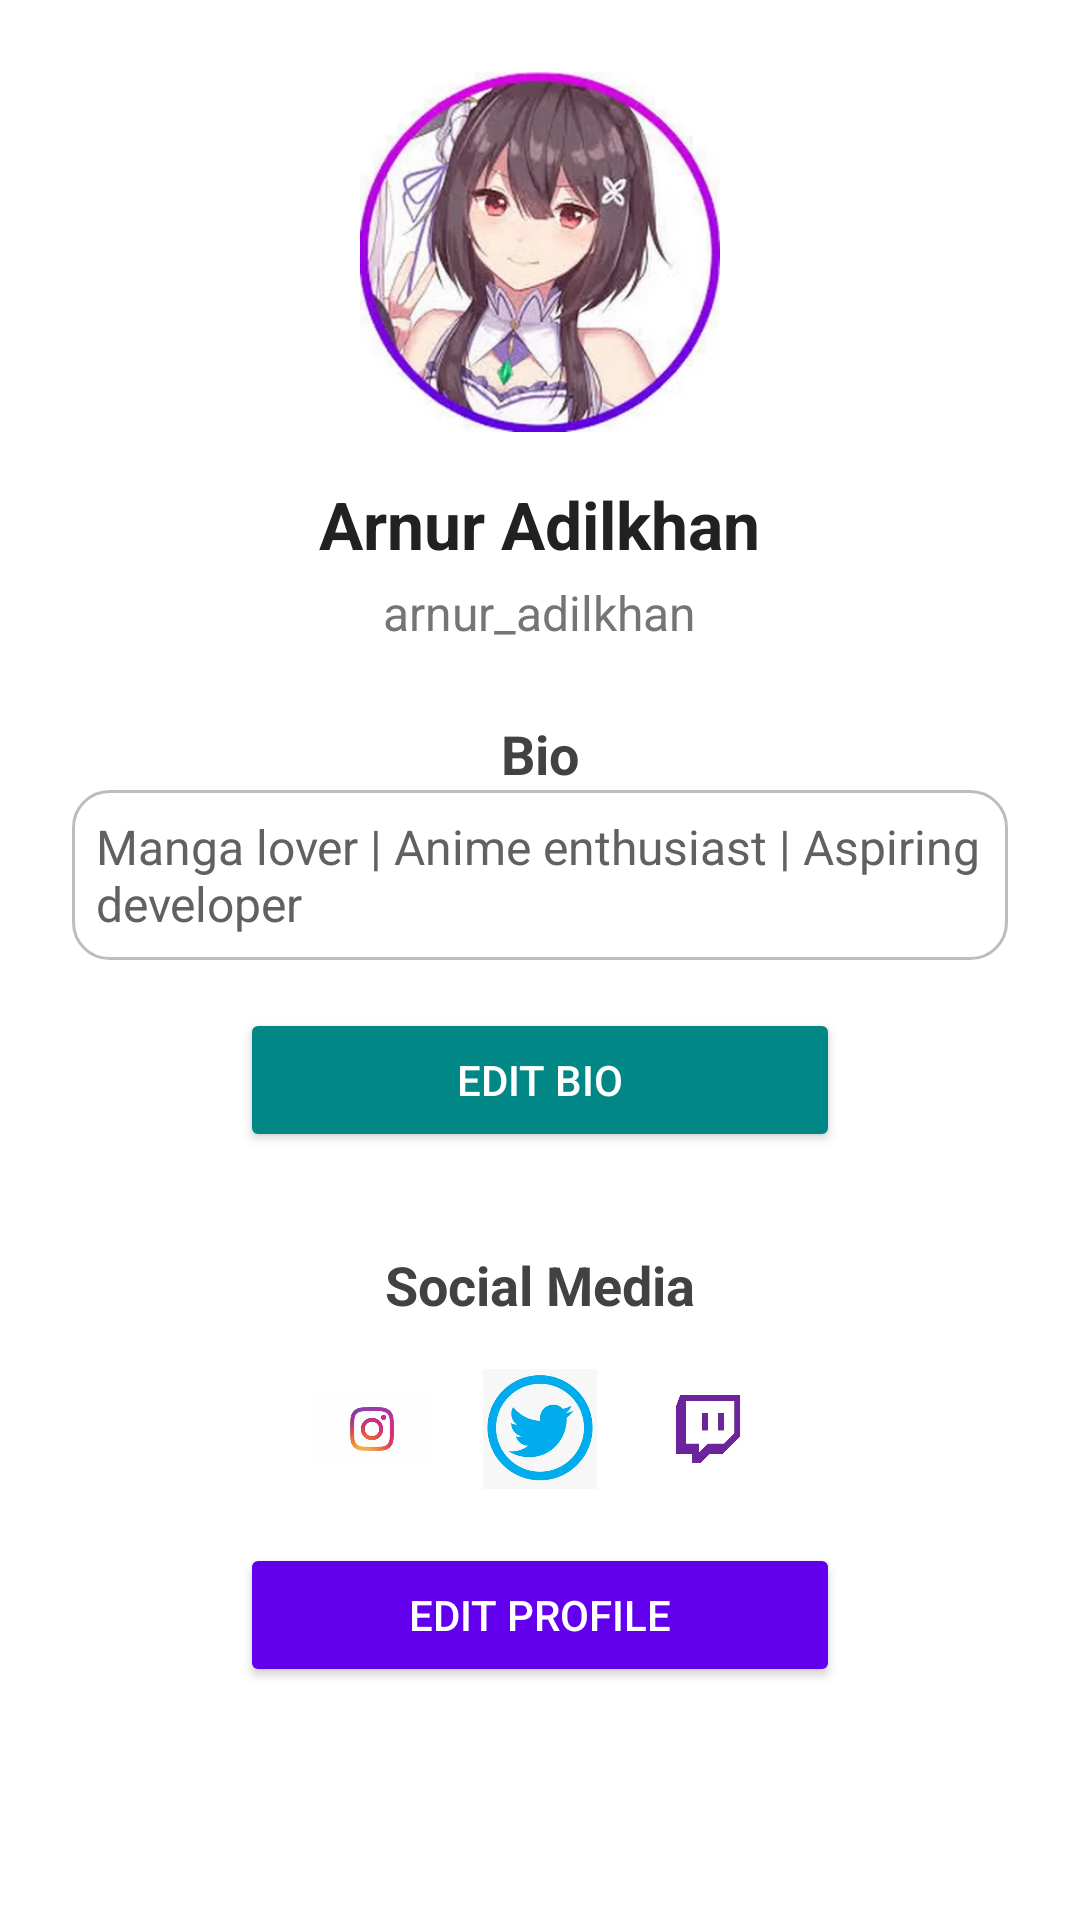

Android layout source for this screen:
<!-- AndroidManifest.xml: application theme Theme.AppCompat.Mangaapp -->
<!-- res/layout/fragment_profile.xml -->
<ScrollView xmlns:android="http://schemas.android.com/apk/res/android"
    android:layout_width="match_parent"
    android:layout_height="match_parent"
    android:background="@android:color/background_light"
    android:padding="24dp">

    <LinearLayout
        android:layout_width="match_parent"
        android:layout_height="wrap_content"
        android:orientation="vertical"
        android:gravity="center_horizontal">

        
        <ImageView
            android:id="@+id/profile_image"
            android:layout_width="120dp"
            android:layout_height="120dp"
            android:layout_marginBottom="16dp"
            android:src="@drawable/ava"
            android:scaleType="centerCrop"
            android:elevation="6dp" />

        
        <TextView
            android:id="@+id/profile_name"
            android:layout_width="wrap_content"
            android:layout_height="wrap_content"
            android:text="Arnur Adilkhan"
            android:textSize="22sp"
            android:textColor="#212121"
            android:textStyle="bold"
            android:layout_marginBottom="4dp" />

        
        <TextView
            android:id="@+id/profile_username"
            android:layout_width="wrap_content"
            android:layout_height="wrap_content"
            android:text="arnur_adilkhan"
            android:textSize="16sp"
            android:textColor="#757575"
            android:layout_marginBottom="12dp" />

        
        <TextView
            android:id="@+id/bio_title"
            android:layout_width="wrap_content"
            android:layout_height="wrap_content"
            android:text="Bio"
            android:textSize="18sp"
            android:textColor="#424242"
            android:textStyle="bold"
            android:layout_marginTop="12dp" />

        <TextView
            android:id="@+id/profile_bio"
            android:layout_width="match_parent"
            android:layout_height="wrap_content"
            android:text="Manga lover | Anime enthusiast | Aspiring developer"
            android:textSize="16sp"
            android:textColor="#616161"
            android:layout_marginBottom="16dp"
            android:padding="8dp"
            android:background="@drawable/bio_background" />

        
        <Button
            android:id="@+id/edit_bio_button"
            android:layout_width="200dp"
            android:layout_height="wrap_content"
            android:text="Edit Bio"
            android:backgroundTint="@color/teal_700"
            android:textColor="@android:color/white"
            android:padding="12dp"
            android:elevation="4dp"
            android:layout_marginBottom="20dp" />

        
        <TextView
            android:id="@+id/social_title"
            android:layout_width="wrap_content"
            android:layout_height="wrap_content"
            android:text="Social Media"
            android:textSize="18sp"
            android:textColor="#424242"
            android:textStyle="bold"
            android:layout_marginTop="12dp"
            android:layout_marginBottom="8dp" />

        <LinearLayout
            android:layout_width="wrap_content"
            android:layout_height="wrap_content"
            android:orientation="horizontal"
            android:gravity="center"
            android:padding="8dp">

            
            <ImageView
                android:id="@+id/instagram_icon"
                android:layout_width="40dp"
                android:layout_height="40dp"
                android:src="@drawable/ic_instagram"
                android:layout_marginEnd="16dp"
                android:contentDescription="Instagram" />

            
            <ImageView
                android:id="@+id/twitter_icon"
                android:layout_width="40dp"
                android:layout_height="40dp"
                android:src="@drawable/ic_email"
                android:layout_marginEnd="16dp"
                android:contentDescription="Email" />

            
            <ImageView
                android:id="@+id/github_icon"
                android:layout_width="40dp"
                android:layout_height="40dp"
                android:src="@drawable/ic_github"
                android:contentDescription="GitHub" />
        </LinearLayout>

        
        <Button
            android:id="@+id/edit_profile_button"
            android:layout_width="200dp"
            android:layout_height="wrap_content"
            android:text="Edit Profile"
            android:backgroundTint="@color/purple_500"
            android:textColor="@android:color/white"
            android:padding="12dp"
            android:elevation="4dp"
            android:layout_marginTop="10dp"
            android:layout_marginBottom="20dp"
            />
    </LinearLayout>
</ScrollView>
<!-- resources referenced by this layout -->
<resources>
  <!-- drawable ava: webp bitmap (drawable, 18084 bytes) -->
  <!-- drawable bio_background (drawable) -->
  <shape xmlns:android="http://schemas.android.com/apk/res/android"
      android:shape="rectangle">
      <solid android:color="@android:color/white"/>
      <corners android:radius="12dp"/>
      <padding android:left="12dp" android:right="12dp" android:top="8dp" android:bottom="8dp"/>
      <stroke android:color="#BDBDBD" android:width="1dp"/>
  </shape>
  <!-- drawable ic_email: webp bitmap (drawable, 7220 bytes) -->
  <!-- drawable ic_github: webp bitmap (drawable, 2128 bytes) -->
  <!-- drawable ic_instagram: webp bitmap (drawable, 3676 bytes) -->
  <style name="Theme.AppCompat.Mangaapp" parent="Theme.AppCompat.Light.NoActionBar">
          
          <item name="colorPrimary">@color/colorPrimary</item>
          <item name="colorPrimaryDark">@color/colorPrimaryDark</item>
          <item name="colorAccent">@color/colorAccent</item>
          <item name="android:windowNoTitle">true</item>
          <item name="android:windowActionBar">false</item>
      </style>
  <!-- not gathered from this repository: default colours our renderer supplied (Android Studio template values) -->
  <color name="purple_500">#FF6200EE</color>
  <color name="teal_700">#FF018786</color>
  <color name="colorPrimary">#FF6200EE</color>
  <color name="colorPrimaryDark">#FF3700B3</color>
  <color name="colorAccent">#FF03DAC5</color>
</resources>
